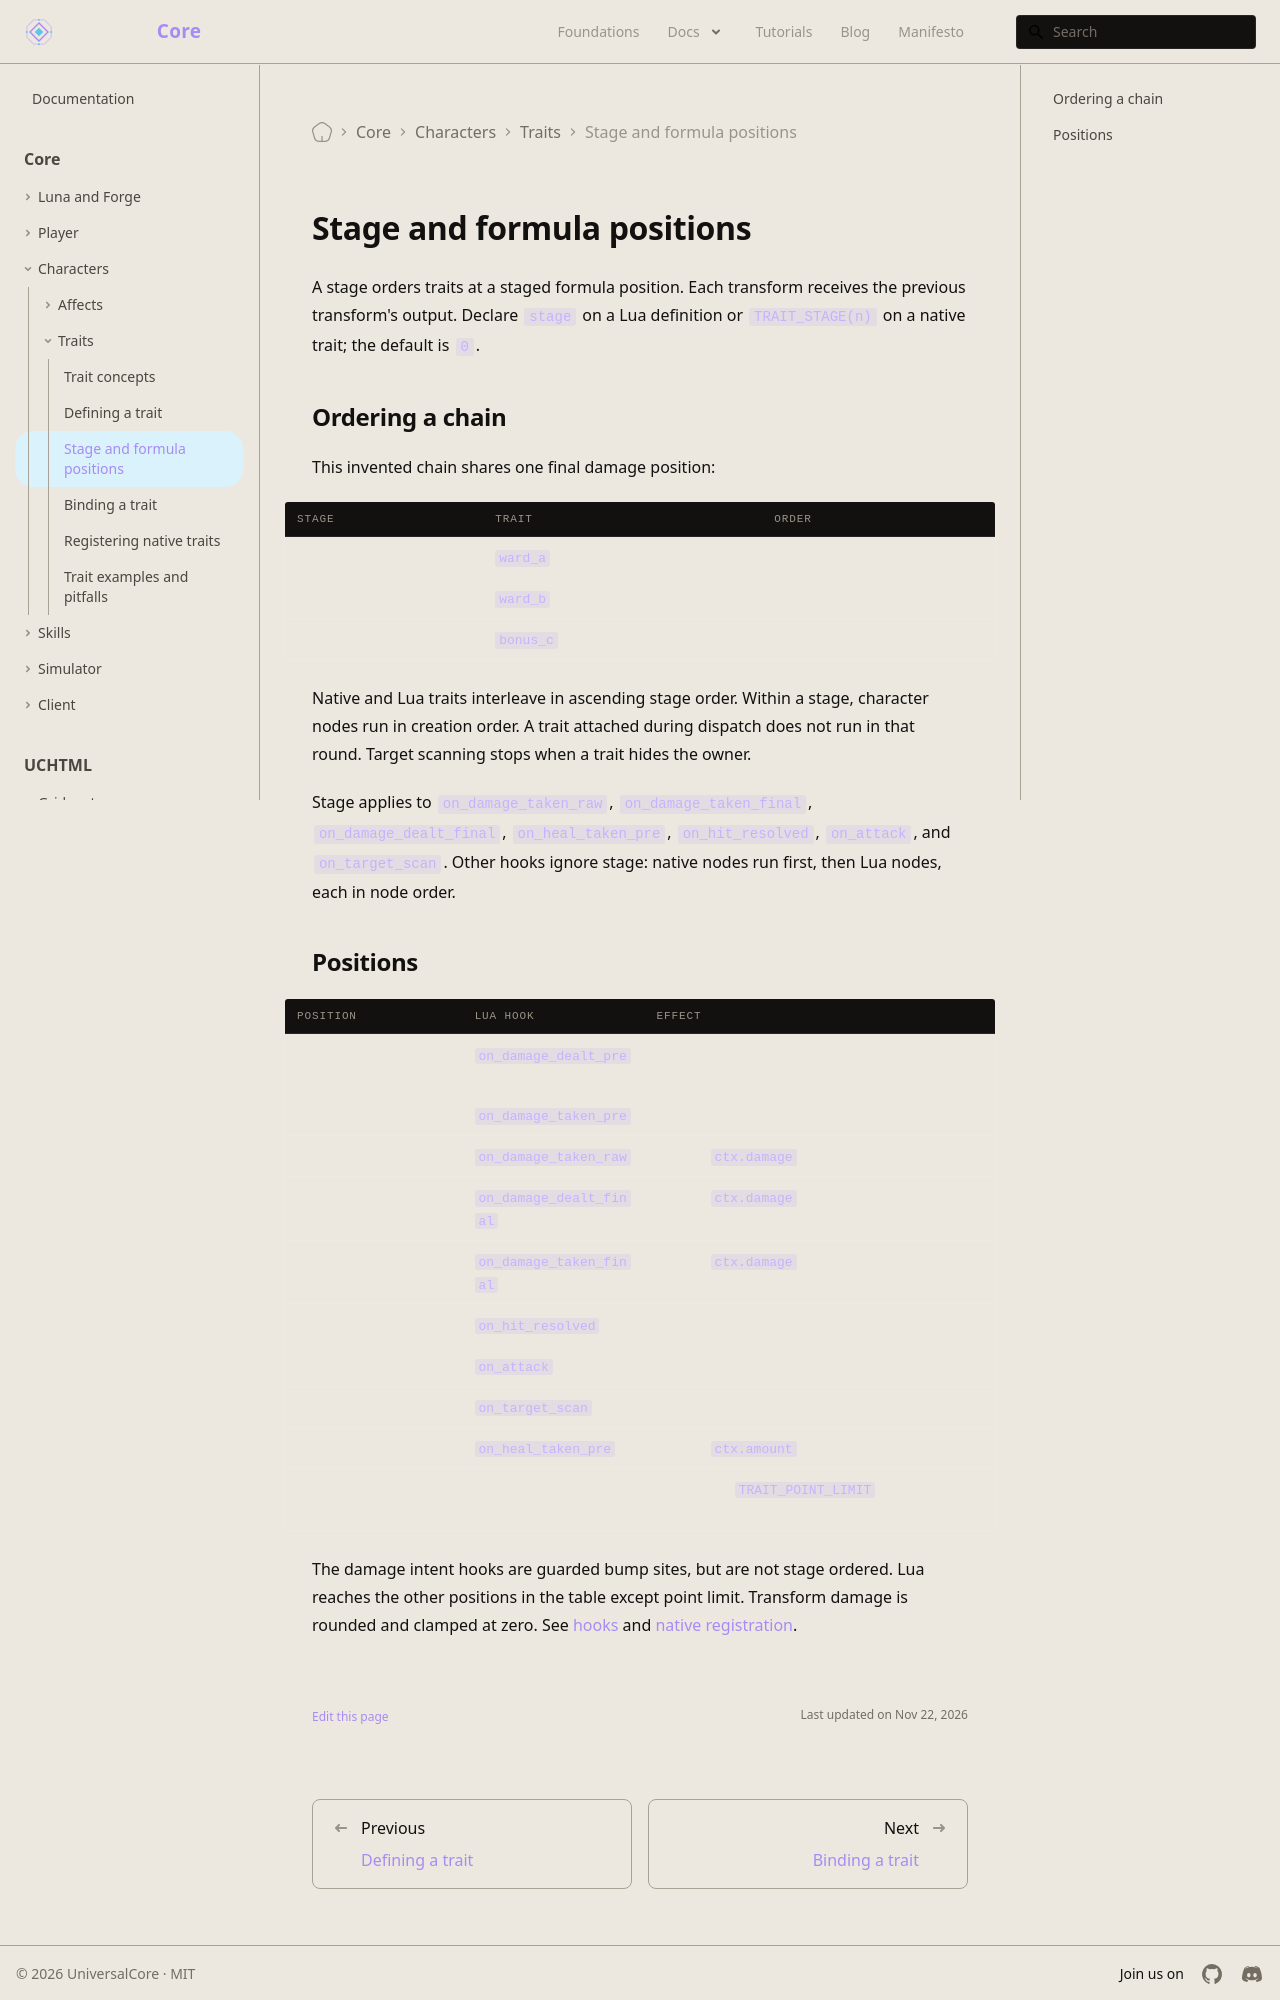

repository: universal-core/website · page: docs/core/traits/stage/index.html · generator: docusaurus

---
title: Stage and formula positions
description: Order trait callbacks and choose where they act.
displayed_sidebar: mainSidebar
---

# Stage and formula positions

A stage orders traits at a staged formula position. Each transform receives the previous transform's output. Declare `stage` on a Lua definition or `TRAIT_STAGE(n)` on a native trait; the default is `0`.

## Ordering a chain

This invented chain shares one final damage position:

| Stage | Trait | Order |
| --- | --- | --- |
| 0 | `ward_a` | First |
| 10 | `ward_b` | Second |
| 20 | `bonus_c` | Third |

Native and Lua traits interleave in ascending stage order. Within a stage, character nodes run in creation order. A trait attached during dispatch does not run in that round. Target scanning stops when a trait hides the owner.

Stage applies to `on_damage_taken_raw`, `on_damage_taken_final`, `on_damage_dealt_final`, `on_heal_taken_pre`, `on_hit_resolved`, `on_attack`, and `on_target_scan`. Other hooks ignore stage: native nodes run first, then Lua nodes, each in node order.
